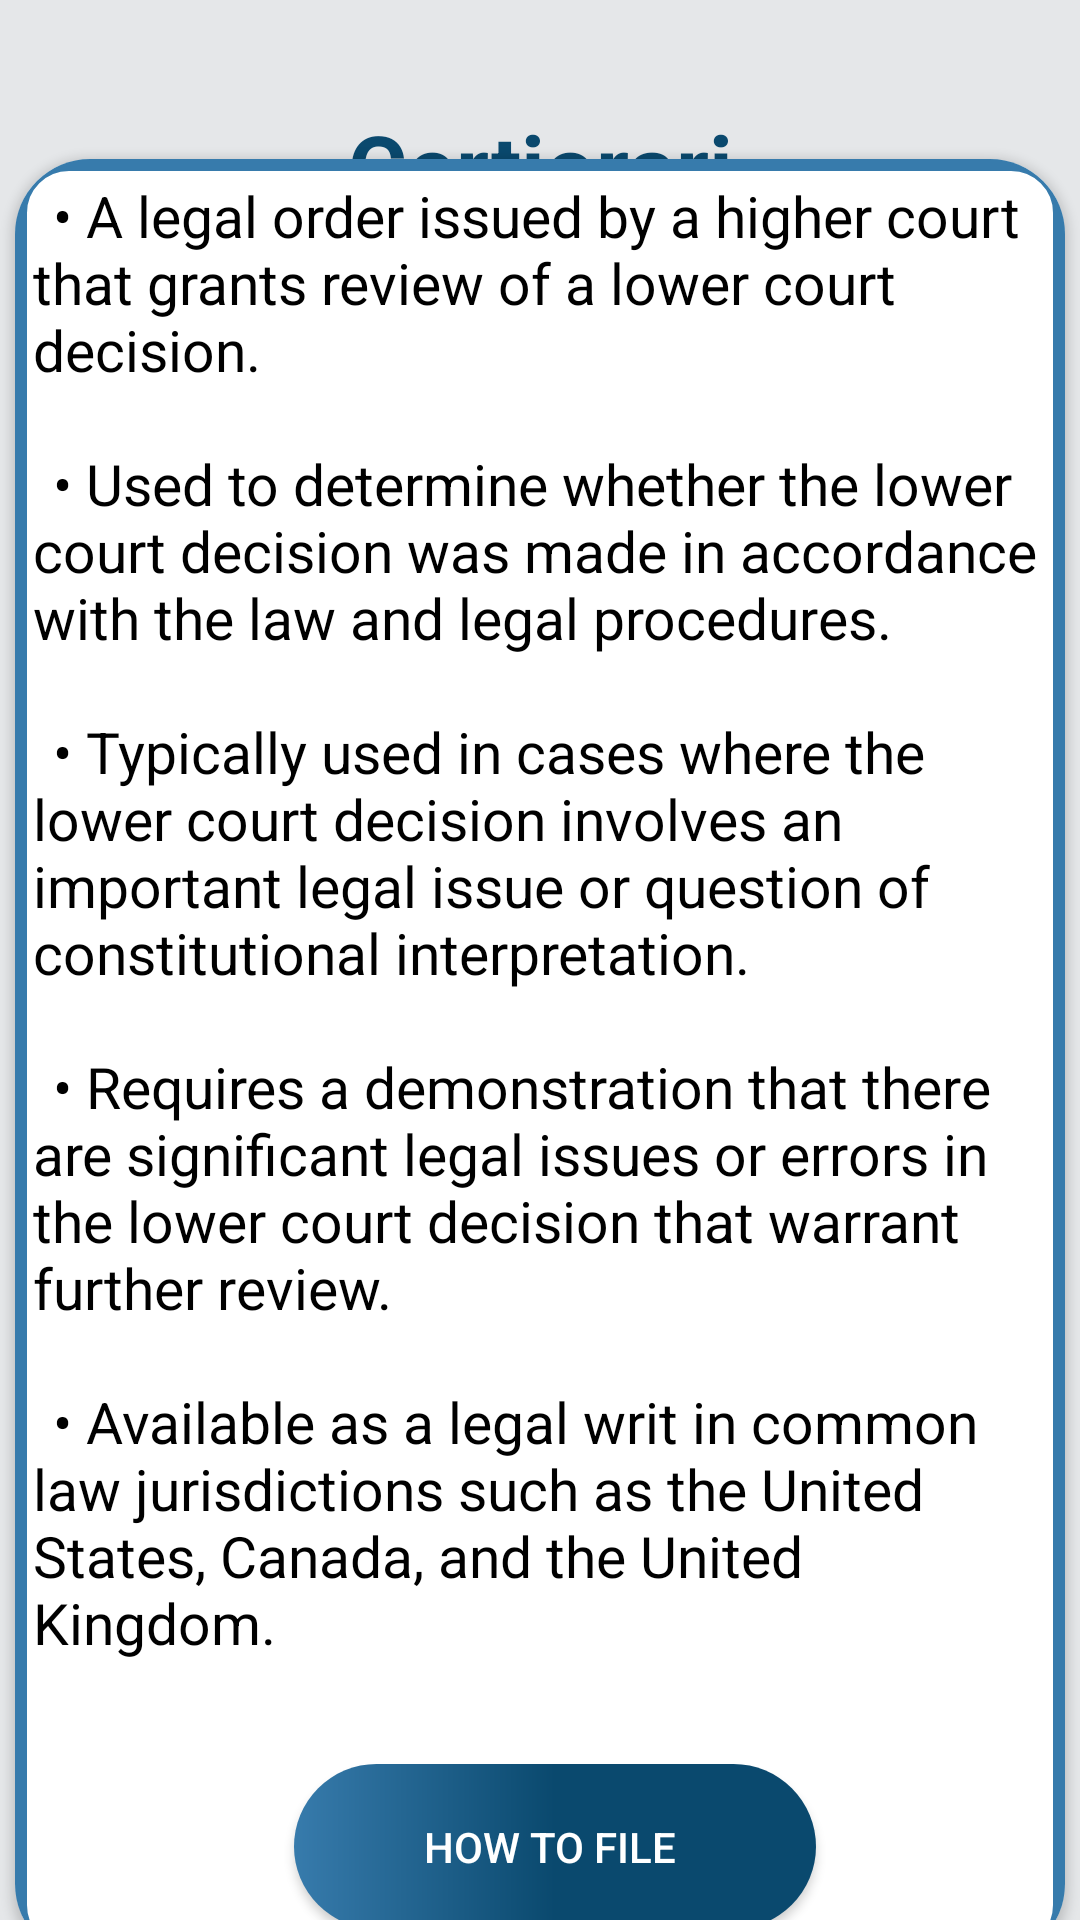

Android layout source for this screen:
<!-- AndroidManifest.xml: application theme AppTheme -->
<!-- res/layout/activity_cretoria.xml -->
<?xml version="1.0" encoding="utf-8"?>
<androidx.constraintlayout.widget.ConstraintLayout xmlns:android="http://schemas.android.com/apk/res/android"
    xmlns:app="http://schemas.android.com/apk/res-auto"
    xmlns:tools="http://schemas.android.com/tools"
    android:layout_width="match_parent"
    android:layout_height="match_parent"
    android:background="@color/grey_bg"
    tools:context=".Cretoria">


    <LinearLayout
        android:id="@+id/linearLayout"
        android:layout_width="match_parent"
        android:layout_height="match_parent"
        android:orientation="horizontal"
        tools:layout_editor_absoluteX="-27dp"
        tools:layout_editor_absoluteY="-145dp">


        <TextView
            android:layout_width="match_parent"
            android:layout_height="wrap_content"
            android:layout_marginTop="35dp"
            android:layout_marginBottom="30dp"
            android:gravity="center"
            android:text="Certiorari"
            android:textColor="@color/dark_blue"
            android:textSize="30sp"
            android:textStyle="bold" />


    </LinearLayout>

    <androidx.cardview.widget.CardView
        android:id="@+id/card1"
        android:layout_width="350dp"
        android:layout_height="600dp"
        android:layout_marginTop="66dp"
        android:layout_marginRight="@dimen/dimen_16"
        android:layout_marginLeft="@dimen/dimen_16"
        android:elevation="25dp"
        app:cardCornerRadius="25dp"
        app:layout_constraintBottom_toBottomOf="@+id/linearLayout"
        app:layout_constraintEnd_toEndOf="@+id/linearLayout"
        app:layout_constraintStart_toStartOf="parent"
        app:layout_constraintTop_toTopOf="@+id/linearLayout">

        <LinearLayout
            android:layout_width="match_parent"
            android:layout_height="match_parent"
            android:background="@drawable/custom_edittext">

        </LinearLayout>

        <TextView
            android:layout_width="match_parent"
            android:layout_height="520dp"
            android:textColor="@color/black"
            android:layout_marginTop="6dp"
            android:layout_marginLeft="6dp"
            android:layout_marginRight="6dp"
            android:text="@string/Certoria"
            android:textSize="19sp">


        </TextView>


        <Button
            android:id="@+id/buttonhvd"
            android:layout_width="174dp"
            android:layout_height="55dp"
            android:layout_alignParentBottom="true"
            android:layout_marginLeft="93dp"
            android:layout_marginTop="535dp"
            android:layout_marginBottom="20dp"
            android:text="How To file "
            android:textColor="@color/white"
            android:background="@drawable/button5"
            app:layout_constraintBottom_toBottomOf="@+id/linearLayout"
            app:layout_constraintEnd_toEndOf="parent"
            app:layout_constraintStart_toStartOf="parent" />
    </androidx.cardview.widget.CardView>






</androidx.constraintlayout.widget.ConstraintLayout>
<!-- resources referenced by this layout -->
<resources>
  <color name="black">#FF000000</color>
  <color name="dark_blue">#0A496E</color>
  <color name="grey_bg">#e5e7e9</color>
  <color name="white">#FFFFFFFF</color>
  <dimen name="dimen_16">16dp</dimen>
  <!-- drawable button5 (drawable) -->
  <?xml version="1.0" encoding="utf-8"?>
  <shape xmlns:android="http://schemas.android.com/apk/res/android">
  
      <gradient
          android:centerColor="#0A496E"
          android:endColor="#0A496E"
          android:startColor="#377BAC"
          android:type="linear"
          android:angle="0"/>
  
  
  <corners android:radius="120dp"/>
  
  </shape>
  <!-- drawable custom_edittext (drawable) -->
  <shape xmlns:android="http://schemas.android.com/apk/res/android">
      <solid android:color="@android:color/white" /> 
      <stroke
          android:color="@color/light_blue" android:width="4dp" /> 
      <corners android:radius="16dp" /> 
  </shape>
  <string name="Certoria">\t• A legal order issued by a higher court that grants review of a lower court decision.\n\n \t• Used to determine whether the lower court decision was made in accordance with the law and legal procedures.\n\n \t• Typically used in cases where the lower court decision involves an important legal issue or question of constitutional interpretation.\n\n \t• Requires a demonstration that there are significant legal issues or errors in the lower court decision that warrant further review.\n\n \t• Available as a legal writ in common law jurisdictions such as the United States, Canada, and the United Kingdom.\n</string>
  <style name="AppTheme" parent="Theme.AppCompat.Light.NoActionBar">
          
  
          
          <item name="colorPrimaryDark">@color/status_bar_color</item>
      </style>
  <color name="light_blue">#377BAC</color>
  <color name="status_bar_color">#377BAC</color>
</resources>
